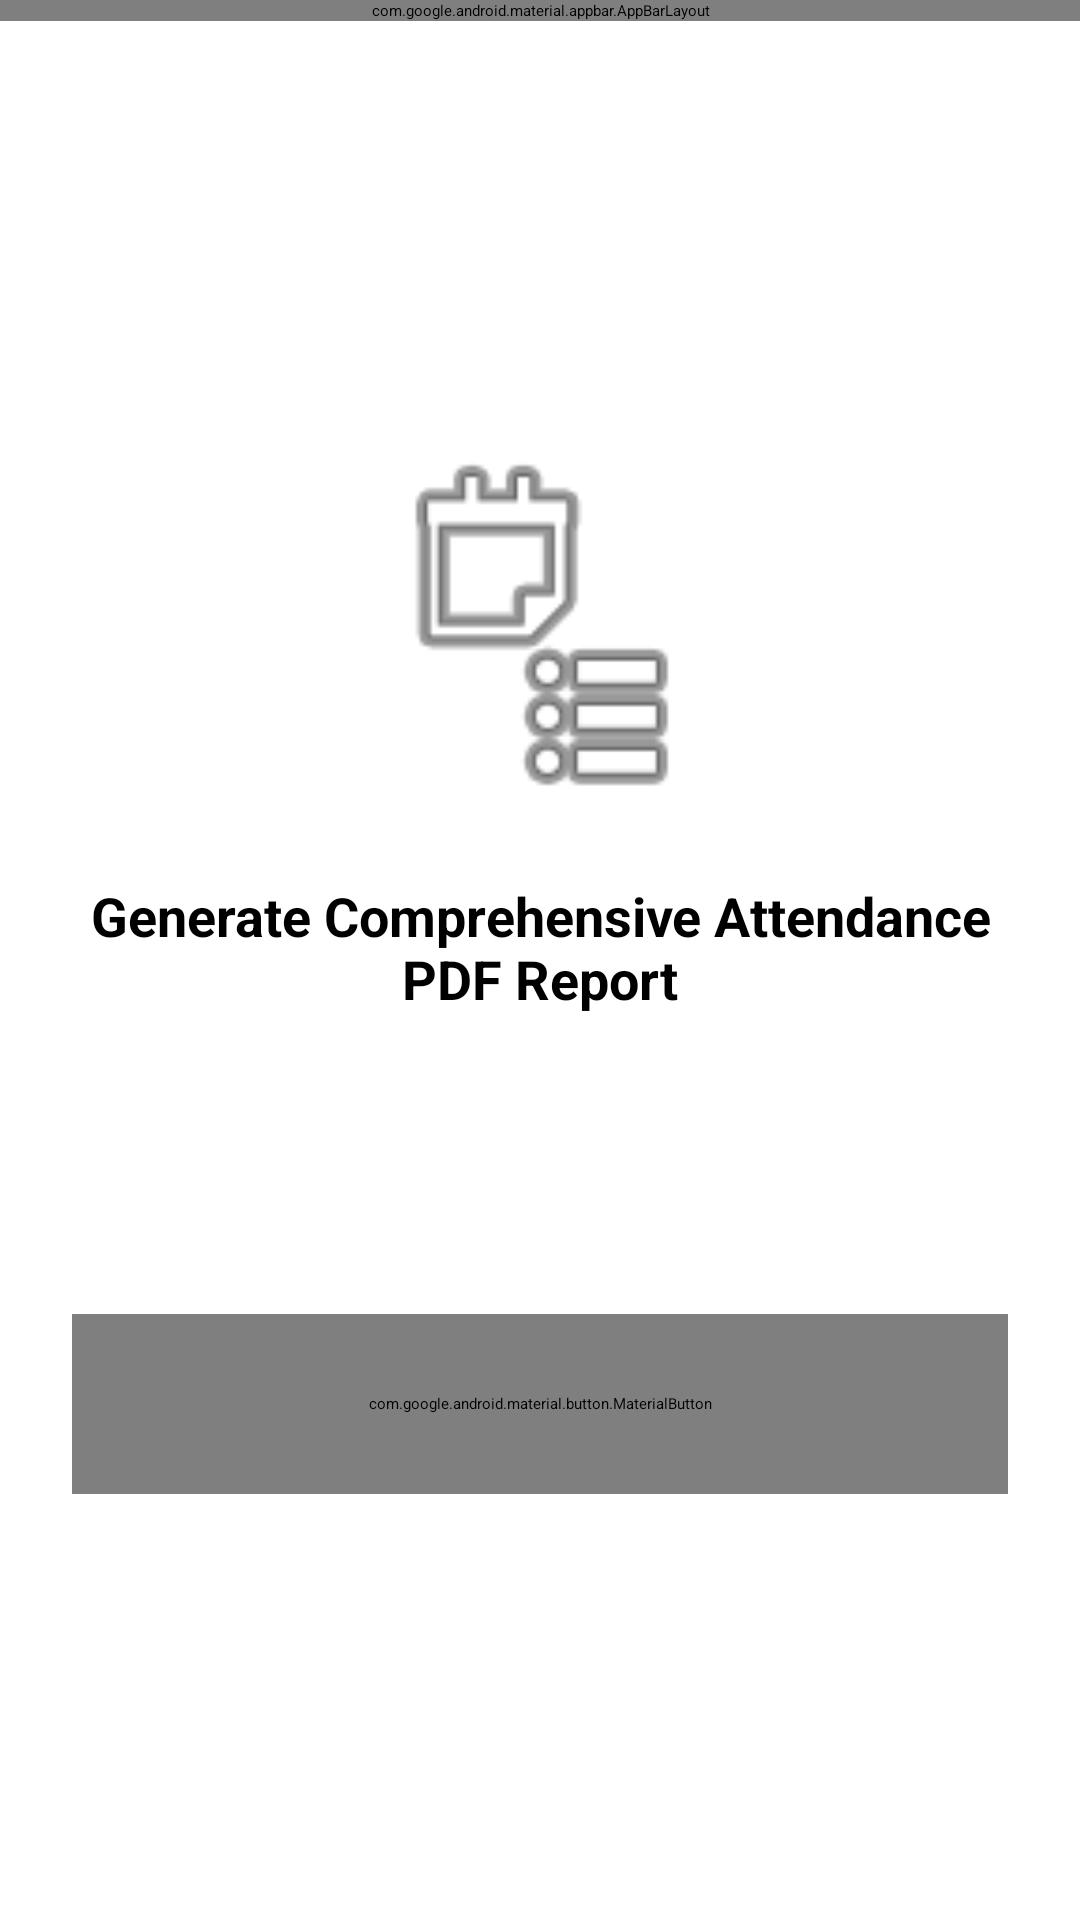

Layout XML and referenced resources for this Android screen:
<!-- AndroidManifest.xml: application theme Theme.RUNGTA -->
<!-- res/layout/activity_report.xml -->
<?xml version="1.0" encoding="utf-8"?>
<LinearLayout xmlns:android="http://schemas.android.com/apk/res/android"
    xmlns:app="http://schemas.android.com/apk/res-auto"
    android:layout_width="match_parent"
    android:layout_height="match_parent"
    android:orientation="vertical">

    <com.google.android.material.appbar.AppBarLayout
        android:layout_width="match_parent"
        android:layout_height="wrap_content">

        <com.google.android.material.appbar.MaterialToolbar
            android:id="@+id/toolbar"
            android:layout_width="match_parent"
            android:layout_height="?attr/actionBarSize"
            android:background="?attr/colorPrimary"
            android:title="PDF Report Generation"
            android:titleTextColor="@color/white"
            app:navigationIcon="@android:drawable/ic_menu_revert" />

    </com.google.android.material.appbar.AppBarLayout>

    <LinearLayout
        android:layout_width="match_parent"
        android:layout_height="match_parent"
        android:gravity="center"
        android:orientation="vertical"
        android:padding="24dp">

        <ImageView
            android:layout_width="120dp"
            android:layout_height="120dp"
            android:layout_marginBottom="24dp"
            android:contentDescription="Report Icon"
            android:src="@android:drawable/ic_menu_agenda"
            app:tint="?attr/colorPrimary" />

        <TextView
            android:layout_width="match_parent"
            android:layout_height="wrap_content"
            android:layout_marginBottom="16dp"
            android:gravity="center"
            android:text="Generate Comprehensive Attendance PDF Report"
            android:textSize="18sp"
            android:textStyle="bold" />

        <TextView
            android:layout_width="match_parent"
            android:layout_height="wrap_content"
            android:layout_marginBottom="32dp"
            android:gravity="center"
            android:text="This report will include all attendance records stored in the system and will be saved to your device Downloads folder."
            android:textColor="?android:attr/textColorSecondary"
            android:textSize="14sp" />

        <com.google.android.material.button.MaterialButton
            android:id="@+id/btnGeneratePdf"
            android:layout_width="match_parent"
            android:layout_height="60dp"
            android:text="Generate PDF Report"
            android:textSize="16sp" />

    </LinearLayout>

</LinearLayout>
<!-- resources referenced by this layout -->
<resources>
  <color name="white">#FFFFFFFF</color>
  <style name="Theme.RUNGTA" parent="Theme.Material3.DayNight.NoActionBar">
          
          <item name="colorPrimary">@color/rungta_red</item>
          <item name="colorOnPrimary">@color/white</item>
          
          <item name="colorSecondary">@color/rungta_purple</item>
          <item name="colorOnSecondary">@color/white</item>
          
          <item name="android:colorBackground">@color/rungta_dark_bg</item>
          <item name="colorSurface">@color/rungta_surface</item>
          <item name="colorOnSurface">@color/white</item>
      </style>
  <color name="rungta_red">#E53935</color>
  <color name="rungta_purple">#8E24AA</color>
  <color name="rungta_dark_bg">#121212</color>
  <color name="rungta_surface">#1E1E1E</color>
</resources>
